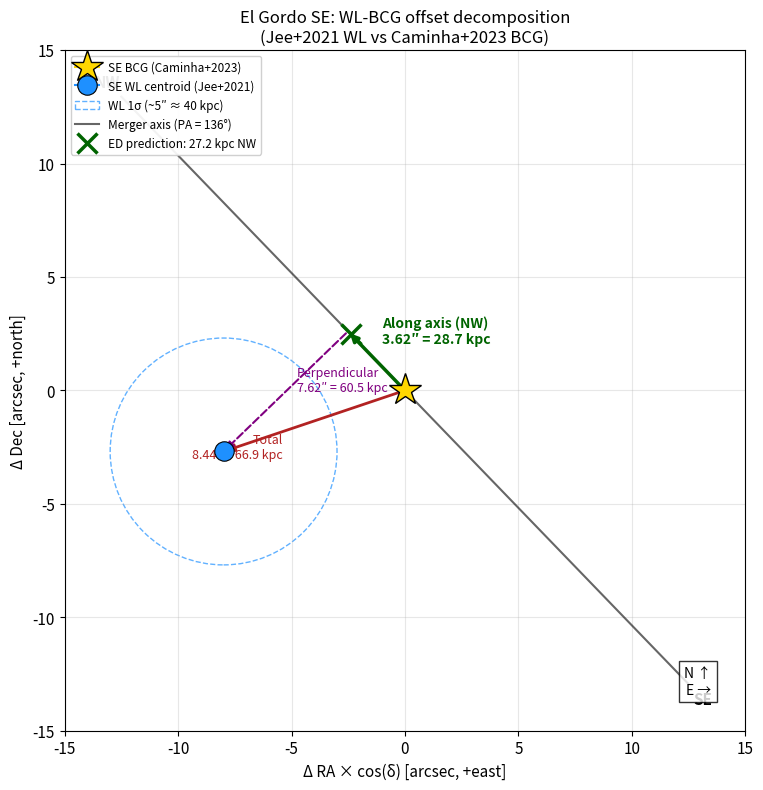
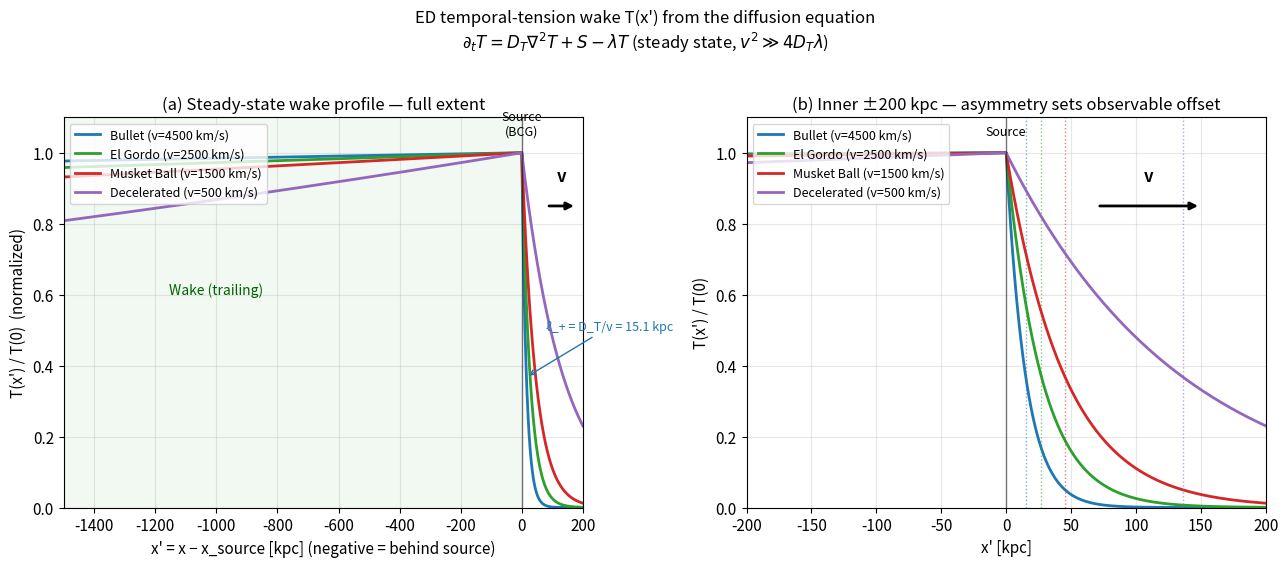
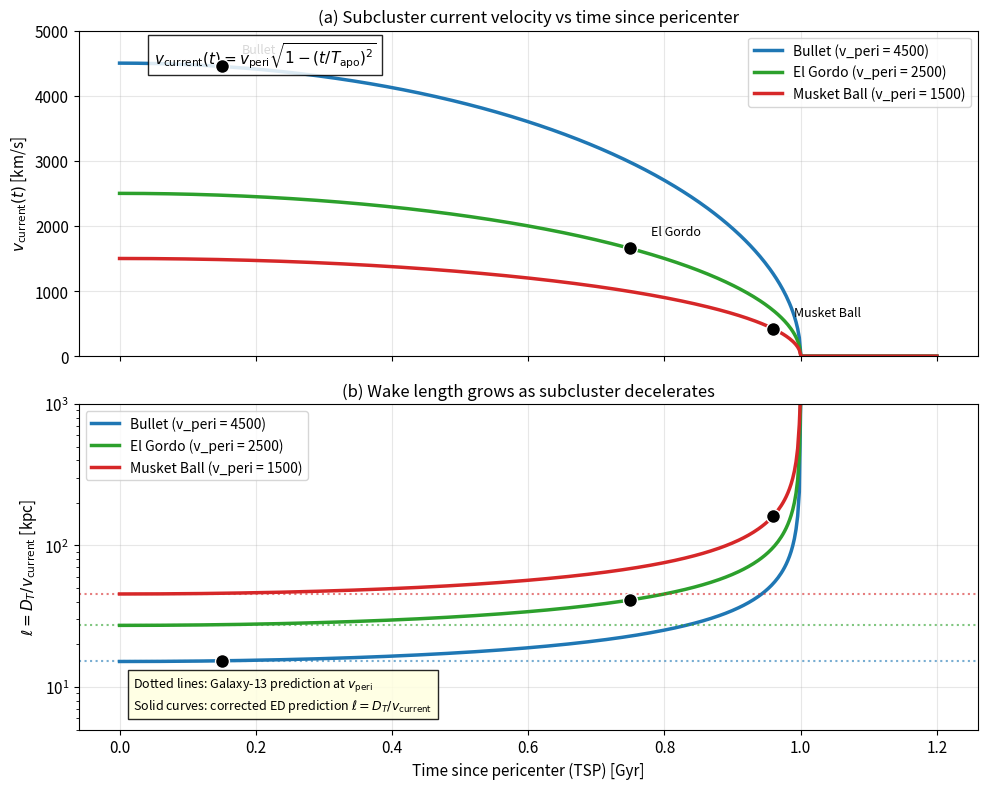
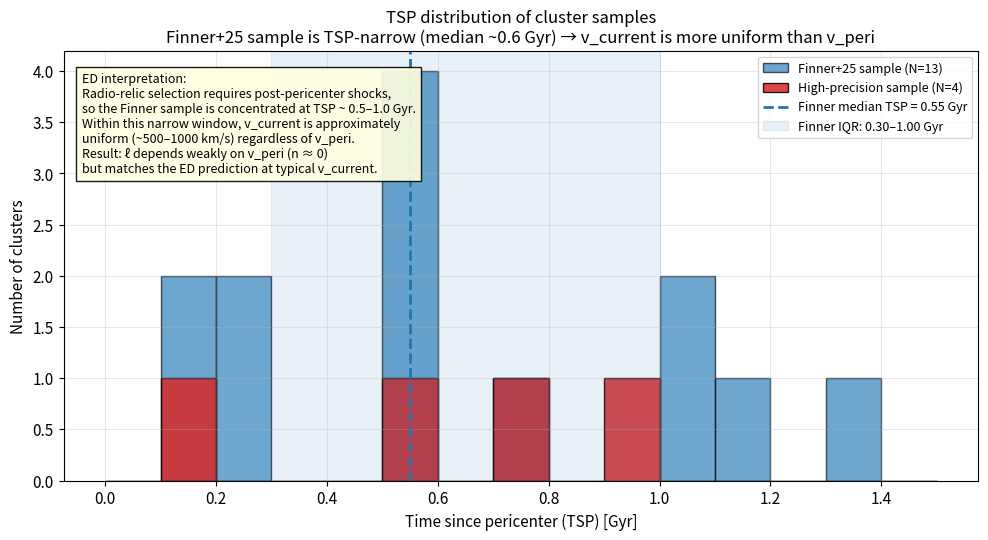

Recreate these plots in Python, in order.
"""
Supplementary figure generation for ED-Data-Galaxy-15
======================================================
Generates four supplementary figures:
  S1. El Gordo coordinate cross-match
  S2. Wake profile from diffusion equation
  S3. Deceleration correction schematic
  S4. Finner sample TSP distribution
"""

import os
import math
import numpy as np
import matplotlib.pyplot as plt
import matplotlib.patches as mpatches
from matplotlib.patches import FancyArrowPatch, Circle

OUTDIR = r"C:\Users\allen\GitHub\Event Density\docs\research\ED PAPERS\figures\galaxy15"
os.makedirs(OUTDIR, exist_ok=True)

# Constants
D_T = 2.1e27
kpc = 3.086e19
Gyr = 3.156e16
t_H = 4.35e17

plt.rcParams.update({
    "font.size": 11,
    "axes.titlesize": 12,
    "axes.labelsize": 11,
    "figure.dpi": 110,
    "savefig.dpi": 200,
    "savefig.bbox": "tight",
    "axes.grid": True,
    "grid.alpha": 0.3,
})


# =========================================================================
# Supplementary Figure S1: El Gordo coordinate cross-match
# =========================================================================
def figS1_el_gordo_crossmatch():
    """
    Show on a sky-plane view:
      - SE BCG (Caminha+2023)
      - SE WL centroid (Jee+2021)
      - Merger axis at PA = 136 deg
      - Decomposition into along-axis (28.7 kpc) and perpendicular (60.5 kpc)
    """
    fig, ax = plt.subplots(figsize=(8, 8))

    # SE BCG position (Caminha+2023)
    ra_bcg = 15.7406934
    dec_bcg = -49.2719924

    # SE WL centroid (Jee+2021)
    ra_wl = 15.73729
    dec_wl = -49.27274

    # Convert to arcsec offsets relative to BCG, with cos(dec)
    cos_dec = math.cos(math.radians(dec_bcg))
    dra = (ra_wl - ra_bcg) * 3600 * cos_dec  # arcsec, +east
    ddec = (dec_wl - dec_bcg) * 3600  # arcsec, +north

    # In sky convention: x-axis = east (positive RA), y-axis = north (positive Dec)
    # Plot
    ax.set_aspect("equal")
    # BCG
    ax.plot(0, 0, marker="*", color="gold", ms=24, mec="black",
            mew=1, zorder=5, label="SE BCG (Caminha+2023)")
    # WL centroid
    ax.plot(dra, ddec, marker="o", color="dodgerblue", ms=14, mec="black",
            mew=0.8, zorder=5, label="SE WL centroid (Jee+2021)")

    # WL uncertainty circle (~5 arcsec)
    wl_circle = Circle((dra, ddec), 5, fill=False, edgecolor="dodgerblue",
                       lw=1, ls="--", alpha=0.7,
                       label="WL 1σ (~5″ ≈ 40 kpc)")
    ax.add_patch(wl_circle)

    # Merger axis: PA = 136 deg (NW-SE line)
    PA = 136
    L = 18
    dx_axis = L * math.sin(math.radians(PA))
    dy_axis = L * math.cos(math.radians(PA))
    ax.plot([-dx_axis, dx_axis], [-dy_axis, dy_axis], "k-",
            lw=1.5, alpha=0.6, label=f"Merger axis (PA = {PA}°)")

    # Annotate NW and SE ends
    ax.text(-dx_axis * 1.05, -dy_axis * 1.05, "NW",
            ha="center", va="center", fontsize=11, weight="bold")
    ax.text(dx_axis * 1.05, dy_axis * 1.05, "SE",
            ha="center", va="center", fontsize=11, weight="bold")

    # Decompose offset
    # Total offset
    ax.annotate("", xy=(dra, ddec), xytext=(0, 0),
                arrowprops=dict(arrowstyle="-|>", color="firebrick", lw=2))
    ax.text(dra * 0.55 - 1, ddec * 0.55 - 1.5, "Total\n8.44″ = 66.9 kpc",
            color="firebrick", fontsize=9, ha="right")

    # Along-axis component projection
    nw_dir = np.array([math.sin(math.radians(PA + 180)),
                        math.cos(math.radians(PA + 180))])  # NW unit vector
    offset_vec = np.array([dra, ddec])
    along_axis = np.dot(offset_vec, nw_dir)  # positive = NW
    along_pt = nw_dir * along_axis

    # Draw along-axis vector (from origin)
    ax.annotate("", xy=(along_pt[0], along_pt[1]), xytext=(0, 0),
                arrowprops=dict(arrowstyle="-|>", color="darkgreen", lw=2.5))
    ax.text(along_pt[0] * 0.6 + 0.5, along_pt[1] * 0.6 + 0.5,
            f"Along axis (NW)\n3.62″ = 28.7 kpc",
            color="darkgreen", fontsize=10, ha="left", weight="bold")

    # Perpendicular component
    perp_pt = offset_vec - along_pt
    ax.annotate("", xy=(dra, ddec), xytext=(along_pt[0], along_pt[1]),
                arrowprops=dict(arrowstyle="-|>", color="purple", lw=1.5,
                                ls="dashed"))
    midp = (np.array([dra, ddec]) + along_pt) / 2
    ax.text(midp[0] + 0.5, midp[1], "Perpendicular\n7.62″ = 60.5 kpc",
            color="purple", fontsize=9, ha="left")

    # ED prediction circle around BCG (along-axis, NW direction)
    ed_pred_kpc = 27.2
    ed_arcsec = ed_pred_kpc / 7.933
    ed_pt = nw_dir * ed_arcsec
    ax.plot(ed_pt[0], ed_pt[1], "x", color="darkgreen", ms=14, mew=2.5,
            label=f"ED prediction: 27.2 kpc NW")

    # Compass (north up, east left for astronomical convention -- but we plot east right here)
    ax.text(0.95, 0.05, "N ↑\nE →", transform=ax.transAxes, ha="right",
            va="bottom", fontsize=10,
            bbox=dict(facecolor="white", alpha=0.8, edgecolor="black"))

    ax.set_xlim(-15, 15)
    ax.set_ylim(-15, 15)
    ax.invert_xaxis()  # standard astronomy: east left, but offsets visible right
    # (actually for "east right" we don't invert; let's keep east-right)
    ax.invert_xaxis()  # double-invert == not inverted; keep east right

    ax.set_xlabel("Δ RA × cos(δ) [arcsec, +east]")
    ax.set_ylabel("Δ Dec [arcsec, +north]")
    ax.set_title("El Gordo SE: WL-BCG offset decomposition\n"
                 "(Jee+2021 WL vs Caminha+2023 BCG)")
    ax.legend(loc="upper left", fontsize=8.5, framealpha=0.92)
    ax.grid(True, alpha=0.3)

    plt.tight_layout()
    plt.savefig(os.path.join(OUTDIR, "figS1_el_gordo_crossmatch.png"))
    plt.savefig(os.path.join(OUTDIR, "figS1_el_gordo_crossmatch.pdf"))
    plt.close()
    print("Supp Fig S1 saved.")


# =========================================================================
# Supplementary Figure S2: Wake profile from diffusion equation
# =========================================================================
def figS2_wake_profile():
    """
    Plot the steady-state T(x') profile for several velocities.
    Show the asymmetry between forward (D_T/v) and trailing (v/lambda) decays.
    """
    fig, axes = plt.subplots(1, 2, figsize=(13, 5.5))

    # Co-moving coordinate x' (kpc)
    x = np.linspace(-1500, 200, 4000)  # kpc
    x_m = x * kpc

    velocities = [
        (4500, "Bullet (v=4500 km/s)", "#1f77b4"),
        (2500, "El Gordo (v=2500 km/s)", "#2ca02c"),
        (1500, "Musket Ball (v=1500 km/s)", "#d62728"),
        (500, "Decelerated (v=500 km/s)", "#9467bd"),
    ]

    # ---- Left panel: T-field profile ----
    ax = axes[0]
    lam = 1.0 / t_H
    for v_kms, label, c in velocities:
        v = v_kms * 1e3  # m/s
        # Forward decay length: ell_+ = D_T / v
        ell_plus = D_T / v
        # Trailing decay length: ell_- = v / lambda (in v^2 >> 4 D_T lambda limit)
        ell_minus = v / lam

        # T-field (arbitrary normalization)
        T = np.where(x_m > 0,
                     np.exp(-x_m / ell_plus),
                     np.exp(x_m / ell_minus))

        ax.plot(x, T, color=c, lw=2, label=label)

        # Annotate forward and trailing scales (only for Bullet)
        if v_kms == 4500:
            ax.annotate(f"ℓ_+ = D_T/v = {ell_plus/kpc:.1f} kpc",
                        xy=(ell_plus/kpc, np.exp(-1)),
                        xytext=(80, 0.5),
                        arrowprops=dict(arrowstyle="->", color=c),
                        fontsize=9, color=c)

    # Source position
    ax.axvline(0, color="black", ls="-", lw=1, alpha=0.5)
    ax.text(0, 1.05, "Source\n(BCG)", ha="center", fontsize=9)

    # Direction of motion
    ax.annotate("", xy=(180, 0.85), xytext=(80, 0.85),
                arrowprops=dict(arrowstyle="-|>", color="black", lw=2))
    ax.text(130, 0.92, "v", fontsize=12, ha="center", weight="bold")

    # Trailing wake region
    ax.axvspan(-1500, 0, alpha=0.05, color="green")
    ax.text(-1000, 0.6, "Wake (trailing)", color="darkgreen", fontsize=10,
            ha="center", style="italic")

    ax.set_xlim(-1500, 200)
    ax.set_ylim(0, 1.1)
    ax.set_xlabel("x' = x − x_source [kpc] (negative = behind source)")
    ax.set_ylabel("T(x') / T(0)  (normalized)")
    ax.set_title("(a) Steady-state wake profile — full extent")
    ax.legend(loc="upper left", fontsize=9)

    # ---- Right panel: zoomed-in view of the asymmetric region ----
    ax = axes[1]
    x_zoom = np.linspace(-200, 200, 2000)
    x_m_zoom = x_zoom * kpc

    for v_kms, label, c in velocities:
        v = v_kms * 1e3
        ell_plus = D_T / v
        ell_minus = v / lam

        T = np.where(x_m_zoom > 0,
                     np.exp(-x_m_zoom / ell_plus),
                     np.exp(x_m_zoom / ell_minus))
        ax.plot(x_zoom, T, color=c, lw=2, label=label)

        # Mark the forward-decay length
        ax.axvline(D_T / v / kpc, color=c, ls=":", lw=1, alpha=0.6)

    ax.axvline(0, color="black", ls="-", lw=1, alpha=0.5)
    ax.text(0, 1.05, "Source", ha="center", fontsize=9)

    # Direction
    ax.annotate("", xy=(150, 0.85), xytext=(70, 0.85),
                arrowprops=dict(arrowstyle="-|>", color="black", lw=2))
    ax.text(110, 0.92, "v", fontsize=12, ha="center", weight="bold")

    ax.set_xlim(-200, 200)
    ax.set_ylim(0, 1.1)
    ax.set_xlabel("x' [kpc]")
    ax.set_ylabel("T(x') / T(0)")
    ax.set_title("(b) Inner ±200 kpc — asymmetry sets observable offset")
    ax.legend(loc="upper left", fontsize=9)

    fig.suptitle("ED temporal-tension wake T(x') from the diffusion equation\n"
                 "$\\partial_t T = D_T \\nabla^2 T + S - \\lambda T$ "
                 "(steady state, $v^2 \\gg 4 D_T \\lambda$)",
                 fontsize=12, y=1.02)
    plt.tight_layout()
    plt.savefig(os.path.join(OUTDIR, "figS2_wake_profile.png"))
    plt.savefig(os.path.join(OUTDIR, "figS2_wake_profile.pdf"))
    plt.close()
    print("Supp Fig S2 saved.")


# =========================================================================
# Supplementary Figure S3: Deceleration correction schematic
# =========================================================================
def figS3_deceleration_schematic():
    """
    Schematic showing how v_current(t) drops after pericenter,
    and how the corresponding wake length grows.
    """
    fig, axes = plt.subplots(2, 1, figsize=(10, 8), sharex=True)

    t = np.linspace(0, 1.2, 500)  # Gyr
    T_apo = 1.0  # Gyr

    # Velocity curves for different v_peri
    velocities = [
        (4500, "Bullet (v_peri = 4500)", "#1f77b4"),
        (2500, "El Gordo (v_peri = 2500)", "#2ca02c"),
        (1500, "Musket Ball (v_peri = 1500)", "#d62728"),
    ]

    # ---- Top panel: v_current(t) ----
    ax = axes[0]
    for vp, label, c in velocities:
        # Keplerian-like deceleration
        ratio = np.minimum(t / T_apo, 1.0)
        vc = vp * np.sqrt(np.maximum(0, 1 - ratio ** 2))
        ax.plot(t, vc, color=c, lw=2.5, label=label)

    # Mark TSP locations of clusters
    cluster_marks = [
        ("Bullet", 0.15, 4500),
        ("El Gordo", 0.75, 2500),
        ("Musket Ball", 0.96, 1500),
    ]
    for name, tsp, vp in cluster_marks:
        ratio = min(tsp / T_apo, 1.0)
        vc = vp * math.sqrt(max(0, 1 - ratio ** 2))
        ax.plot(tsp, vc, "ko", ms=10, mec="white", mew=1, zorder=5)
        ax.annotate(name, xy=(tsp, vc), xytext=(tsp + 0.03, vc + 200),
                    fontsize=9)

    ax.set_ylabel(r"$v_{\rm current}(t)$ [km/s]")
    ax.set_title("(a) Subcluster current velocity vs time since pericenter")
    ax.legend(loc="upper right", fontsize=10)
    ax.set_ylim(0, 5000)

    # Annotate
    ax.text(0.05, 4500, r"$v_{\rm current}(t) = v_{\rm peri} \sqrt{1 - (t/T_{\rm apo})^2}$",
            fontsize=11, bbox=dict(facecolor="white", alpha=0.85))

    # ---- Bottom panel: ℓ(t) = D_T / v_current ----
    ax = axes[1]
    for vp, label, c in velocities:
        ratio = np.minimum(t / T_apo, 1.0)
        vc_safe = np.maximum(vp * np.sqrt(np.maximum(0, 1 - ratio ** 2)),
                             50)  # floor at 50 km/s to avoid divergence
        ell = D_T / (vc_safe * 1e3) / kpc
        ax.plot(t, ell, color=c, lw=2.5, label=label)

    # Mark cluster locations
    for name, tsp, vp in cluster_marks:
        ratio = min(tsp / T_apo, 1.0)
        vc = max(vp * math.sqrt(max(0, 1 - ratio ** 2)), 50)
        ell = D_T / (vc * 1e3) / kpc
        ax.plot(tsp, ell, "ko", ms=10, mec="white", mew=1, zorder=5)

    # ED predicted ℓ at v_peri (Galaxy-13 prediction): horizontal lines
    for vp, _, c in velocities:
        ell_peri = D_T / (vp * 1e3) / kpc
        ax.axhline(ell_peri, color=c, ls=":", lw=1.5, alpha=0.6)

    ax.set_xlabel("Time since pericenter (TSP) [Gyr]")
    ax.set_ylabel(r"$\ell = D_T / v_{\rm current}$ [kpc]")
    ax.set_title("(b) Wake length grows as subcluster decelerates")
    ax.set_yscale("log")
    ax.set_ylim(5, 1000)
    ax.legend(loc="upper left", fontsize=10)

    ax.text(0.02, 7,
            "Dotted lines: Galaxy-13 prediction at $v_{\\rm peri}$\n"
            "Solid curves: corrected ED prediction $\\ell = D_T / v_{\\rm current}$",
            fontsize=9, bbox=dict(facecolor="lightyellow", alpha=0.85))

    plt.tight_layout()
    plt.savefig(os.path.join(OUTDIR, "figS3_deceleration_schematic.png"))
    plt.savefig(os.path.join(OUTDIR, "figS3_deceleration_schematic.pdf"))
    plt.close()
    print("Supp Fig S3 saved.")


# =========================================================================
# Supplementary Figure S4: TSP distribution of the Finner sample
# =========================================================================
def figS4_finner_TSP_distribution():
    """
    Histogram of TSP estimates for the Finner+25 / Golovich+19 radio-relic sample.
    Shows the TSP-narrow selection that justifies the flat v_peri scaling.
    """
    # TSP estimates for the Finner clusters (where available, mostly from Golovich)
    finner_TSP = [
        # Cluster, TSP (Gyr), source
        ("Toothbrush",     1.3, "Bruggen+12"),
        ("A115",           0.1, "Barrena+07 pre-peri"),
        ("A1240",          0.3, "Barrena+09"),
        ("A2034",          0.20, "Monteiro-Oliveira+18"),
        ("A2163",          0.5, "Bourdin+11"),
        ("A2255",          0.15, "Sakelliou+06"),
        ("A2744 (N-S)",    0.55, "Cerini+24"),
        ("A3365",          0.6, "Urdampilleta+21"),
        ("A3411",          1.0, "van Weeren+17"),
        ("CIZA J2242",     1.0, "Donnert+17"),
        ("MACS J1149",     1.16, "Golovich+16 MCMAC"),
        ("ZwCl 0008",      0.76, "Golovich+17 MCMAC"),
        ("ZwCl 2341",      0.5, "Benson+17"),
    ]
    tsp_vals = np.array([d[1] for d in finner_TSP])

    # Compare to high-precision sample
    hp_TSP = [
        ("Bullet", 0.15),
        ("MACS J0025", 0.50),
        ("El Gordo SE", 0.75),
        ("Musket Ball S", 0.96),
    ]
    hp_vals = np.array([d[1] for d in hp_TSP])

    fig, ax = plt.subplots(figsize=(10, 5.5))

    bins = np.linspace(0, 1.5, 16)
    ax.hist(tsp_vals, bins=bins, color="#1f77b4", alpha=0.65, edgecolor="black",
            label=f"Finner+25 sample (N={len(tsp_vals)})")
    ax.hist(hp_vals, bins=bins, color="#d62728", alpha=0.85, edgecolor="black",
            label=f"High-precision sample (N={len(hp_vals)})")

    # Mean and median lines
    ax.axvline(np.median(tsp_vals), color="#1f77b4", ls="--", lw=2,
               label=f"Finner median TSP = {np.median(tsp_vals):.2f} Gyr")
    ax.axvline(np.std(tsp_vals), color="#1f77b4", ls=":", lw=1, alpha=0)
    # Span of Finner sample
    ax.axvspan(np.percentile(tsp_vals, 25), np.percentile(tsp_vals, 75),
               color="#1f77b4", alpha=0.10,
               label=f"Finner IQR: {np.percentile(tsp_vals,25):.2f}–"
                     f"{np.percentile(tsp_vals,75):.2f} Gyr")

    ax.set_xlabel("Time since pericenter (TSP) [Gyr]")
    ax.set_ylabel("Number of clusters")
    ax.set_title("TSP distribution of cluster samples\n"
                 "Finner+25 sample is TSP-narrow (median ~0.6 Gyr) "
                 "→ v_current is more uniform than v_peri")
    ax.legend(loc="upper right", fontsize=9)

    # Annotation: explanation
    ax.text(0.02, 0.95,
            "ED interpretation:\n"
            "Radio-relic selection requires post-pericenter shocks,\n"
            "so the Finner sample is concentrated at TSP ~ 0.5–1.0 Gyr.\n"
            "Within this narrow window, v_current is approximately\n"
            "uniform (~500–1000 km/s) regardless of v_peri.\n"
            "Result: ℓ depends weakly on v_peri (n ≈ 0)\n"
            "but matches the ED prediction at typical v_current.",
            transform=ax.transAxes, fontsize=9, va="top",
            bbox=dict(facecolor="lightyellow", alpha=0.9))

    plt.tight_layout()
    plt.savefig(os.path.join(OUTDIR, "figS4_finner_TSP_distribution.png"))
    plt.savefig(os.path.join(OUTDIR, "figS4_finner_TSP_distribution.pdf"))
    plt.close()
    print("Supp Fig S4 saved.")


# =========================================================================
# Main
# =========================================================================
if __name__ == "__main__":
    print(f"Output directory: {OUTDIR}")
    print()
    figS1_el_gordo_crossmatch()
    figS2_wake_profile()
    figS3_deceleration_schematic()
    figS4_finner_TSP_distribution()
    print()
    print("All supplementary figures saved.")
